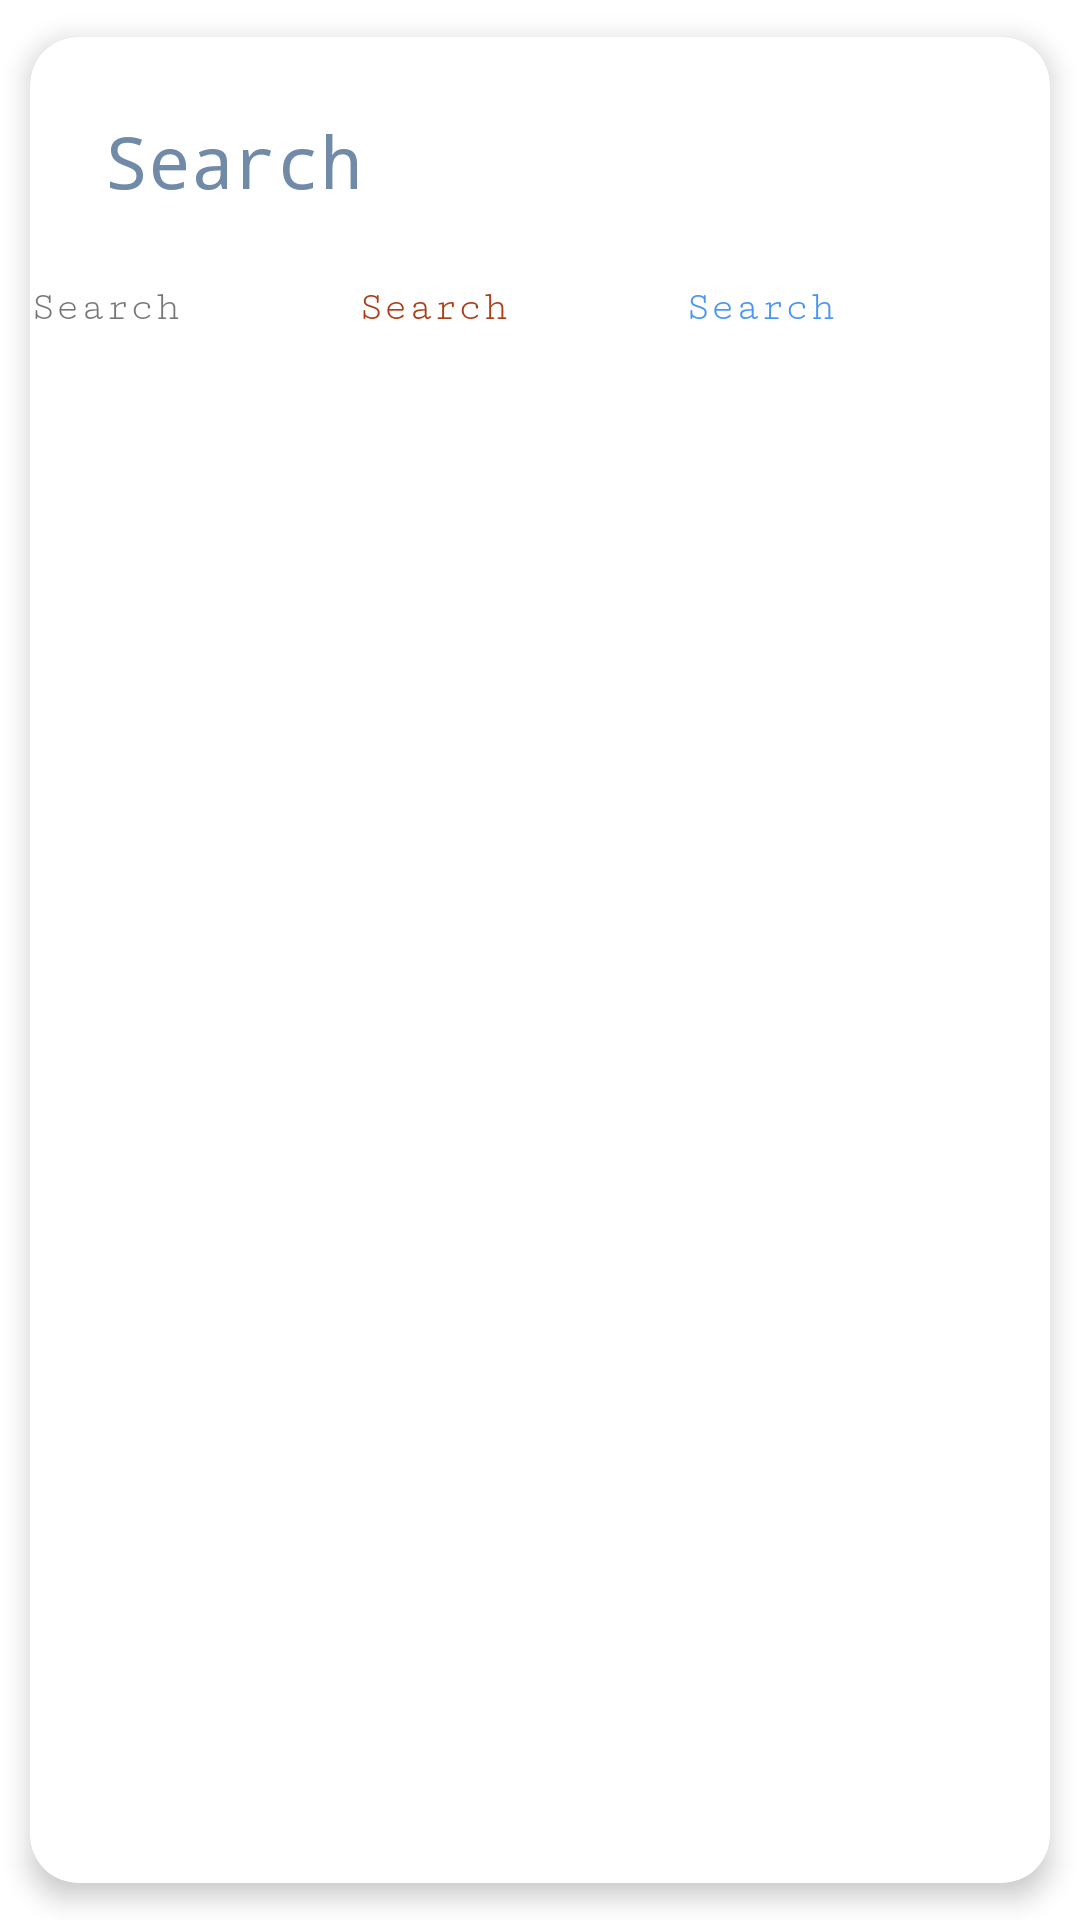

Reconstruct the res/layout file that produces this screen, plus the resources it refers to.
<!-- AndroidManifest.xml: application theme Theme.TailWindTwo -->
<!-- res/layout/fragment_flights_card.xml -->
<?xml version="1.0" encoding="utf-8"?>
<androidx.cardview.widget.CardView xmlns:android="http://schemas.android.com/apk/res/android"
    xmlns:cardView="http://schemas.android.com/apk/res-auto"
    android:id="@+id/cardView"
    android:layout_width="match_parent"
    android:layout_height="wrap_content"
    android:layout_margin="5dp"
    android:clickable="true"
    android:clipToPadding="true"
    cardView:cardCornerRadius="16dp"
    cardView:cardElevation="5dp"
    cardView:cardUseCompatPadding="true">

    <LinearLayout
        android:id="@+id/LL"
        android:layout_width="match_parent"
        android:layout_height="114dp"
        android:orientation="vertical">

        <TextView
            android:id="@+id/FlightNum"
            android:layout_width="195dp"
            android:layout_height="wrap_content"
            android:layout_margin="25dp"
            android:fontFamily="monospace"
            android:text="@string/Search"
            android:textColor="@color/lightBlue"
            android:textSize="24sp" />

        <LinearLayout
            android:layout_width="match_parent"
            android:layout_height="match_parent"
            android:orientation="horizontal">

            <androidx.constraintlayout.widget.Guideline
                android:id="@+id/guideline2"
                android:layout_width="44dp"
                android:layout_height="match_parent"
                android:layout_weight="1"
                android:orientation="horizontal" />

            <TextView
                android:id="@+id/Time"
                android:layout_width="38dp"
                android:layout_height="match_parent"
                android:layout_weight="1"
                android:fontFamily="serif-monospace"
                android:text="@string/Search" />

            <TextView
                android:id="@+id/Depart"
                android:layout_width="109dp"
                android:layout_height="wrap_content"
                android:fontFamily="serif-monospace"
                android:text="@string/Search"
                android:textColor="@color/Red" />

            <TextView
                android:id="@+id/Arrive"
                android:layout_width="wrap_content"
                android:layout_height="wrap_content"
                android:layout_weight="1"
                android:fontFamily="serif-monospace"
                android:text="@string/Search"
                android:textColor="@color/LighterBlue" />
        </LinearLayout>

    </LinearLayout>

</androidx.cardview.widget.CardView>
<!-- resources referenced by this layout -->
<resources>
  <color name="LighterBlue">#4996F5</color>
  <color name="Red">#AB3F18</color>
  <color name="lightBlue">#718AA8</color>
  <string name="Search">Search</string>
  <style name="Theme.TailWindTwo" parent="Theme.MaterialComponents.DayNight.DarkActionBar">
          
          <item name="colorPrimary">@color/Red</item>
          <item name="colorPrimaryVariant">#00FFFFFF</item>
          <item name="colorOnPrimary">@color/white</item>
          
          <item name="colorSecondary">@color/Red</item>
          <item name="colorSecondaryVariant">@color/Peach</item>
          <item name="colorOnSecondary">@color/black</item>
          
          <item name="android:statusBarColor" tools:targetApi="l">?attr/colorPrimaryVariant</item>
          
      </style>
  <color name="white">#FFFFFFFF</color>
  <color name="Peach">#F58B64</color>
  <color name="black">#FF000000</color>
</resources>
